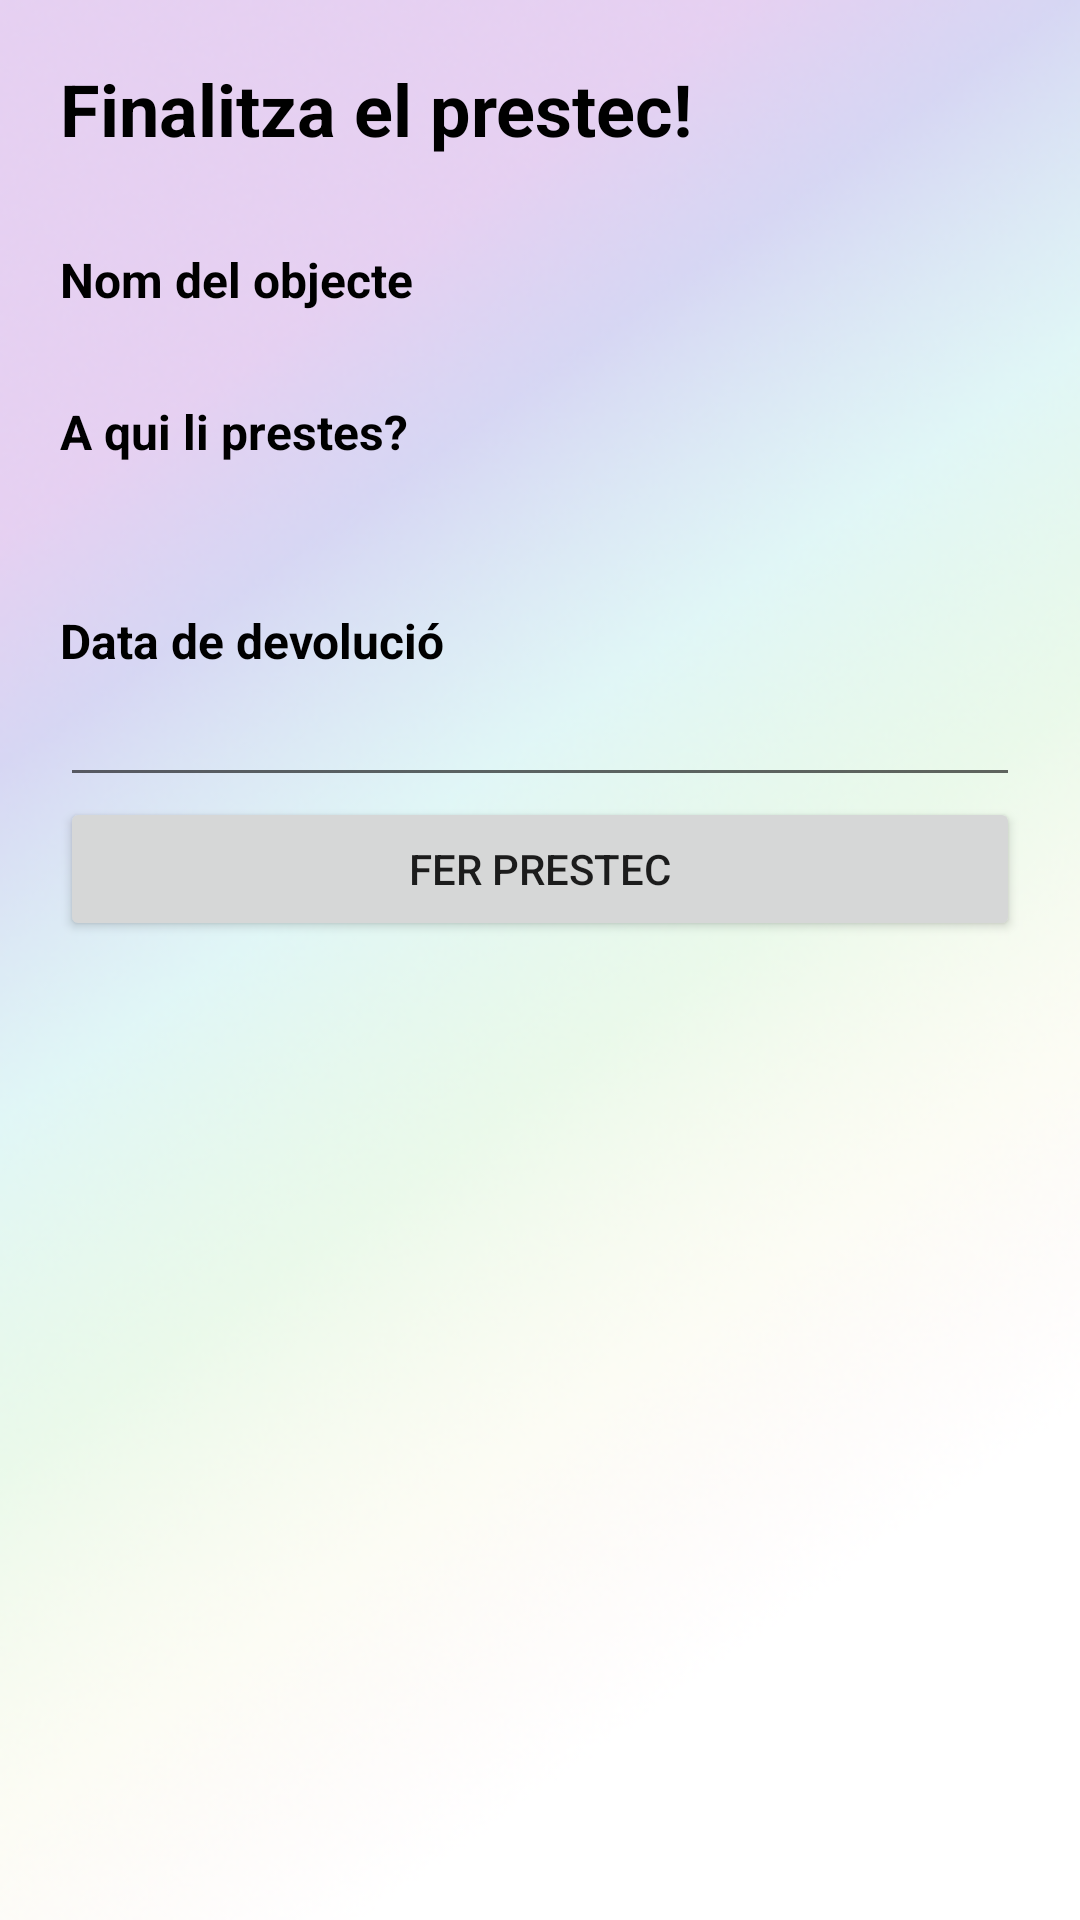

Produce the Android XML layout that renders to this screen, including the resource entries it uses.
<!-- AndroidManifest.xml: application theme Theme.Retornam20 -->
<!-- res/layout/activity_nou_prestec.xml -->
<?xml version="1.0" encoding="utf-8"?>
<androidx.constraintlayout.widget.ConstraintLayout xmlns:android="http://schemas.android.com/apk/res/android"
    xmlns:app="http://schemas.android.com/apk/res-auto"
    xmlns:tools="http://schemas.android.com/tools"
    android:layout_width="match_parent"
    android:layout_height="match_parent"
    android:background="@mipmap/background_basic"
    tools:context=".NouPrestecActivity">

    <LinearLayout
        android:layout_width="match_parent"
        android:layout_height="match_parent"
        android:layout_margin="20dp"
        android:orientation="vertical"
        app:layout_constraintBottom_toBottomOf="parent"
        app:layout_constraintEnd_toEndOf="parent"
        app:layout_constraintStart_toStartOf="parent"
        app:layout_constraintTop_toTopOf="parent">

        <TextView
            android:id="@+id/textView14"
            android:layout_width="match_parent"
            android:layout_height="wrap_content"
            android:layout_marginBottom="20dp"
            android:text="Finalitza el prestec!"
            android:textColor="@color/black"
            android:textSize="24sp"
            android:textStyle="bold" />

        <TextView
            android:id="@+id/textView4"
            android:layout_width="match_parent"
            android:layout_height="wrap_content"
            android:layout_marginTop="10dp"
            android:text="Nom del objecte"
            android:textColor="@color/black"
            android:textSize="16sp"
            android:textStyle="bold" />

        <TextView
            android:id="@+id/nomObjecteTextView"
            android:layout_width="match_parent"
            android:layout_height="wrap_content" />

        <TextView
            android:id="@+id/textView5"
            android:layout_width="match_parent"
            android:layout_height="wrap_content"
            android:layout_marginTop="10dp"
            android:text="A qui li prestes?"
            android:textColor="@color/black"
            android:textSize="16sp"
            android:textStyle="bold" />

        <TextView
            android:id="@+id/nomPersonaTextView"
            android:layout_width="match_parent"
            android:layout_height="wrap_content" />

        <TextView
            android:id="@+id/emailPersonaTextView"
            android:layout_width="match_parent"
            android:layout_height="wrap_content" />

        <TextView
            android:id="@+id/textView6"
            android:layout_width="match_parent"
            android:layout_height="wrap_content"
            android:layout_marginTop="10dp"
            android:text="Data de devolució"
            android:textColor="@color/black"
            android:textSize="16sp"
            android:textStyle="bold" />

        <EditText
            android:id="@+id/editTextDate"
            android:layout_width="match_parent"
            android:layout_height="wrap_content"
            android:clickable="true"
            android:ems="10"
            android:focusable="false"
            android:inputType="date" />

        <Button
            android:id="@+id/button4"
            android:layout_width="match_parent"
            android:layout_height="wrap_content"
            android:text="Fer prestec"
            app:icon="@android:drawable/ic_menu_save"
            app:iconGravity="textEnd" />

    </LinearLayout>

</androidx.constraintlayout.widget.ConstraintLayout>
<!-- resources referenced by this layout -->
<resources>
  <!-- mipmap background_basic: png bitmap (mipmap-xhdpi, 112086 bytes) -->
  <style name="Theme.Retornam20" parent="Theme.MaterialComponents.DayNight.DarkActionBar">
          <item name="android:forceDarkAllowed">false</item>
          
          <item name="colorPrimary">@color/purple_500</item>
          <item name="colorPrimaryVariant">@color/purple_700</item>
          <item name="colorOnPrimary">@color/white</item>
          
          <item name="colorSecondary">@color/teal_200</item>
          <item name="colorSecondaryVariant">@color/teal_700</item>
          <item name="colorOnSecondary">@color/black</item>
          
          <item name="android:statusBarColor" tools:targetApi="l">?attr/colorPrimaryVariant</item>
          
      </style>
  <!-- not gathered from this repository: default colours our renderer supplied (Android Studio template values) -->
  <color name="purple_500">#FF6200EE</color>
  <color name="purple_700">#FF3700B3</color>
  <color name="teal_200">#FF03DAC5</color>
  <color name="teal_700">#FF018786</color>
  <color name="black">#FF000000</color>
  <color name="white">#FFFFFFFF</color>
</resources>
